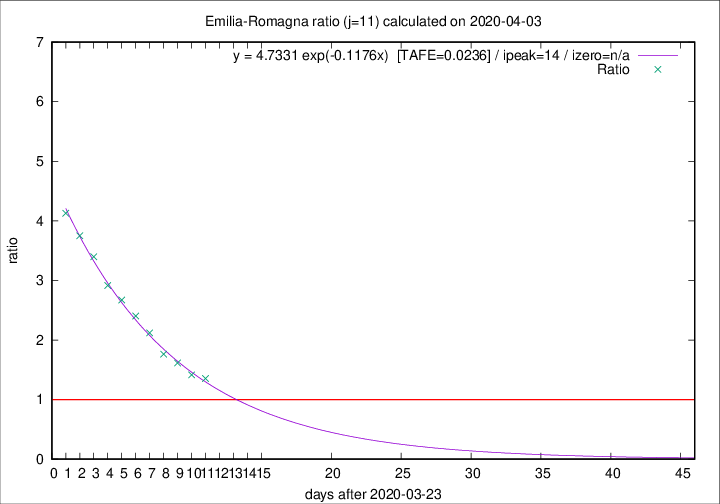

Values plotted in this chart, from the file beside it:
2020-04-03, 91, 1902, 1010, 746, 1.3539
2020-04-02, 79, 1811, 995, 703, 1.415
2020-04-01, 88, 1732, 1017, 630, 1.614
2020-03-31, 106, 1644, 1004, 570, 1.761
2020-03-30, 95, 1538, 1007, 475, 2.12
2020-03-29, 99, 1443, 985, 410, 2.402
2020-03-28, 77, 1344, 951, 356, 2.671
2020-03-27, 93, 1267, 921, 316, 2.915
2020-03-26, 97, 1174, 890, 262, 3.397
2020-03-25, 92, 1077, 836, 223, 3.749
2020-03-24, 93, 985, 784, 190, 4.126
